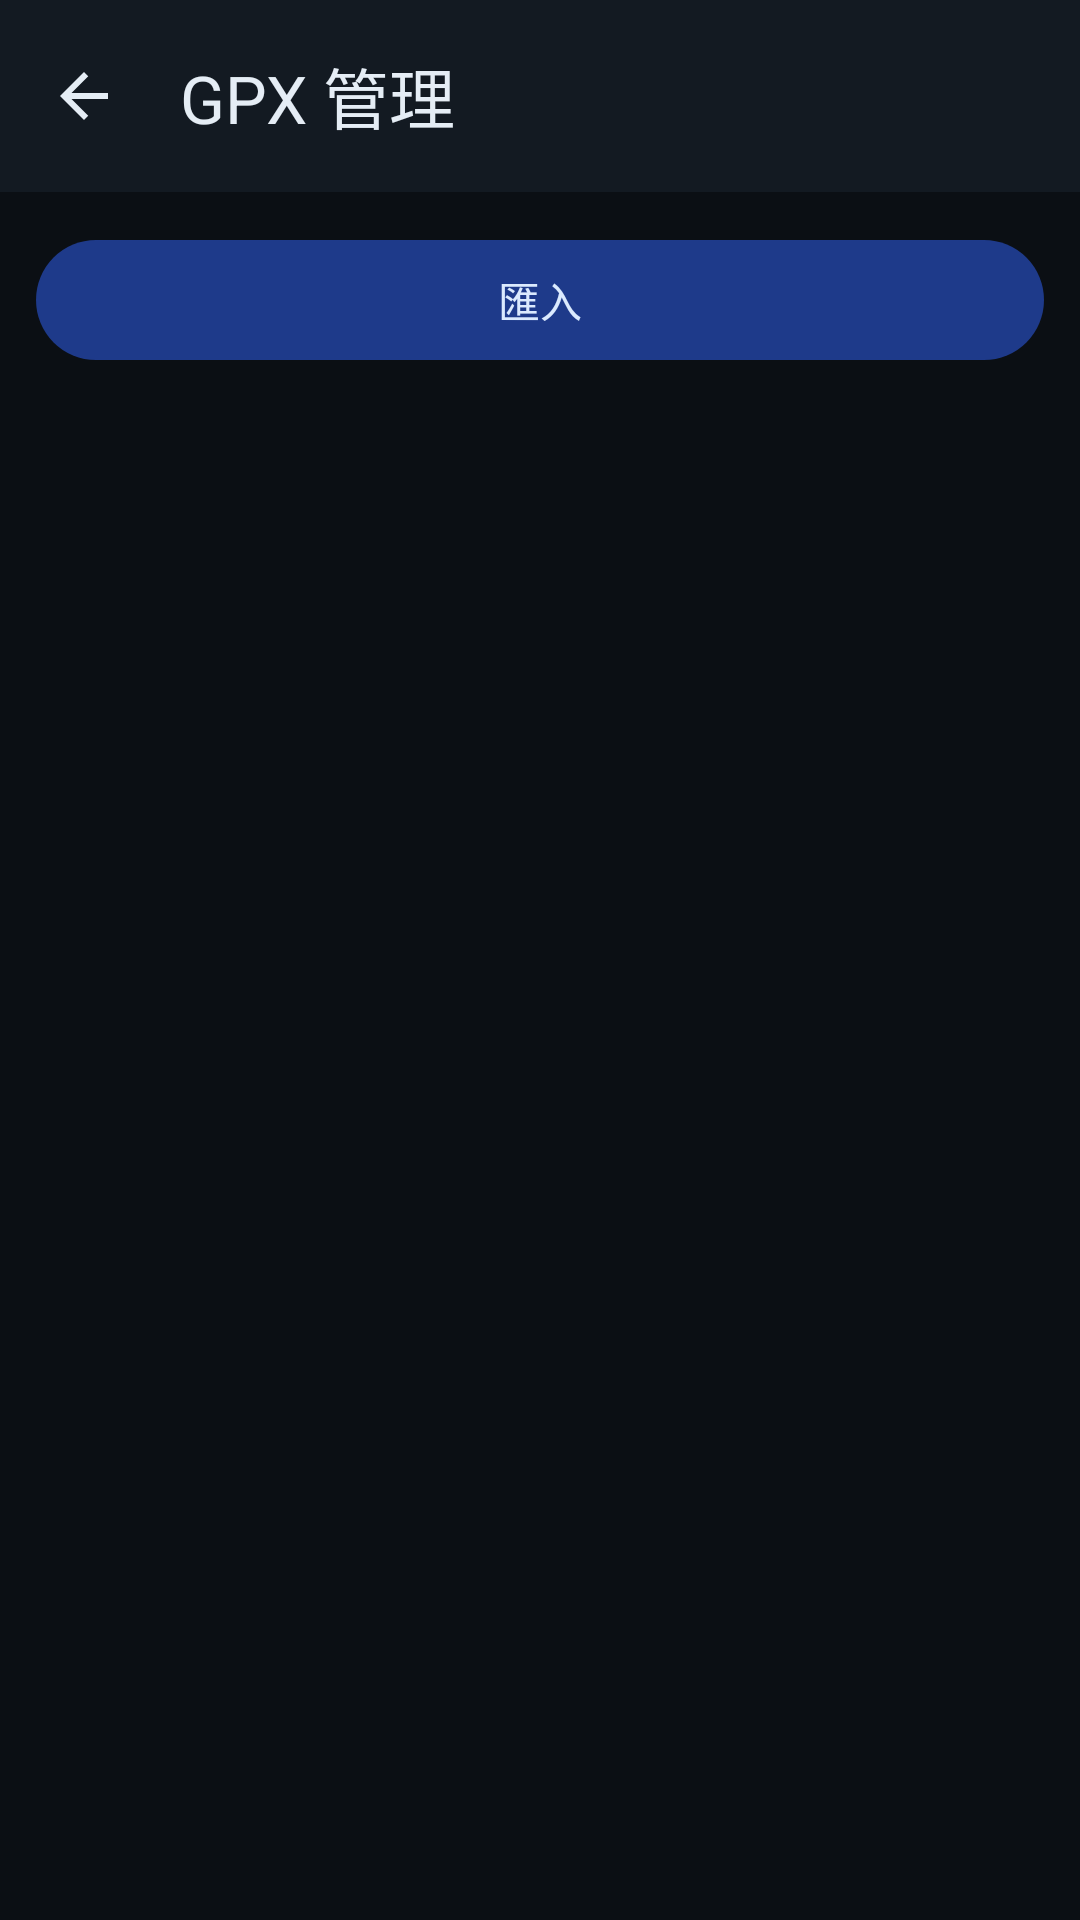

Write the Android layout XML for this screen, with the resource values it uses.
<!-- AndroidManifest.xml: application theme Theme.GpsJoystick -->
<!-- res/layout/activity_gpx_library.xml -->
<?xml version="1.0" encoding="utf-8"?>
<LinearLayout xmlns:android="http://schemas.android.com/apk/res/android"
    xmlns:app="http://schemas.android.com/apk/res-auto"
    android:layout_width="match_parent"
    android:layout_height="match_parent"
    android:orientation="vertical"
    android:fitsSystemWindows="true"
    android:background="?android:attr/colorBackground">

    <com.google.android.material.appbar.MaterialToolbar
        android:id="@+id/toolbar"
        android:layout_width="match_parent"
        android:layout_height="?attr/actionBarSize"
        android:background="@color/surface"
        app:navigationIcon="@drawable/ic_arrow_back"
        app:navigationContentDescription="@string/back"
        app:title="@string/gpx_library_title"
        app:titleTextColor="@color/on_surface" />

    <com.google.android.material.button.MaterialButton
        android:id="@+id/btnImport"
        style="@style/Widget.GpsJoystick.Button.Tonal"
        android:layout_width="match_parent"
        android:layout_height="wrap_content"
        android:layout_margin="12dp"
        android:text="@string/gpx_import" />

    <TextView
        android:id="@+id/emptyHint"
        android:layout_width="match_parent"
        android:layout_height="wrap_content"
        android:layout_marginHorizontal="16dp"
        android:layout_marginTop="8dp"
        android:text="@string/gpx_lib_empty"
        android:visibility="gone"
        android:textAppearance="@style/TextAppearance.GpsJoystick.Body" />

    <ScrollView
        android:layout_width="match_parent"
        android:layout_height="0dp"
        android:layout_weight="1">

        <LinearLayout
            android:id="@+id/listContainer"
            android:layout_width="match_parent"
            android:layout_height="wrap_content"
            android:orientation="vertical"
            android:paddingHorizontal="8dp"
            android:paddingBottom="16dp" />
    </ScrollView>
</LinearLayout>
<!-- resources referenced by this layout -->
<resources>
  <color name="on_surface">#E5EDF5</color>
  <color name="surface">#131A22</color>
  <!-- drawable ic_arrow_back (drawable) -->
  <vector xmlns:android="http://schemas.android.com/apk/res/android"
      android:width="24dp"
      android:height="24dp"
      android:viewportWidth="24"
      android:viewportHeight="24"
      android:tint="@color/on_surface">
      <path
          android:fillColor="#FFFFFF"
          android:pathData="M20,11H7.83l5.59,-5.59L12,4l-8,8 8,8 1.41,-1.41L7.83,13H20v-2z" />
  </vector>
  <string name="back">返回</string>
  <string name="gpx_import">匯入</string>
  <string name="gpx_lib_empty">尚無已存 GPX，按「匯入」加入 .gpx 檔</string>
  <string name="gpx_library_title">GPX 管理</string>
  <style name="TextAppearance.GpsJoystick.Body" parent="TextAppearance.Material3.BodyMedium">
          <item name="android:textColor">@color/on_surface</item>
      </style>
  <style name="Widget.GpsJoystick.Button.Tonal" parent="Widget.Material3.Button.TonalButton">
          <item name="android:minHeight">48dp</item>
      </style>
  <style name="Theme.GpsJoystick" parent="Theme.Material3.DayNight.NoActionBar">
          
          <item name="colorPrimary">@color/brand_primary</item>
          <item name="colorOnPrimary">@color/on_primary</item>
          <item name="colorPrimaryContainer">@color/primary_container</item>
          <item name="colorOnPrimaryContainer">@color/on_primary_container</item>
  
          
          <item name="colorSecondary">@color/brand_primary</item>
          <item name="colorOnSecondary">@color/on_primary</item>
          <item name="colorSecondaryContainer">@color/primary_container</item>
          <item name="colorOnSecondaryContainer">@color/on_primary_container</item>
  
          
          <item name="colorTertiary">@color/brand_tertiary</item>
          <item name="colorOnTertiary">@color/on_tertiary</item>
  
          
          <item name="colorError">@color/brand_error</item>
          <item name="colorOnError">@color/on_error</item>
  
          
          <item name="android:colorBackground">@color/bg_oled</item>
          <item name="colorSurface">@color/surface</item>
          <item name="colorOnSurface">@color/on_surface</item>
          <item name="colorSurfaceVariant">@color/surface_variant</item>
          <item name="colorOnSurfaceVariant">@color/on_surface_variant</item>
          <item name="colorSurfaceContainerLowest">@color/bg_oled</item>
          <item name="colorSurfaceContainerLow">@color/surface</item>
          <item name="colorSurfaceContainer">@color/surface_variant</item>
          <item name="colorSurfaceContainerHigh">@color/surface_variant</item>
          <item name="colorSurfaceContainerHighest">@color/surface_variant</item>
          <item name="colorOutline">@color/outline</item>
          <item name="colorOutlineVariant">@color/outline</item>
  
          
          <item name="android:statusBarColor">@color/bg_oled</item>
          <item name="android:navigationBarColor">@color/bg_oled</item>
          <item name="android:windowLightStatusBar">false</item>
      </style>
  <color name="brand_primary">#3B82F6</color>
  <color name="on_primary">#FFFFFF</color>
  <color name="primary_container">#1E3A8A</color>
  <color name="on_primary_container">#DBEAFE</color>
  <color name="brand_tertiary">#F97316</color>
  <color name="on_tertiary">#FFFFFF</color>
  <color name="brand_error">#EF4444</color>
  <color name="on_error">#FFFFFF</color>
  <color name="bg_oled">#0B0F14</color>
  <color name="surface_variant">#1B242E</color>
  <color name="on_surface_variant">#94A3B8</color>
  <color name="outline">#2A3542</color>
</resources>
